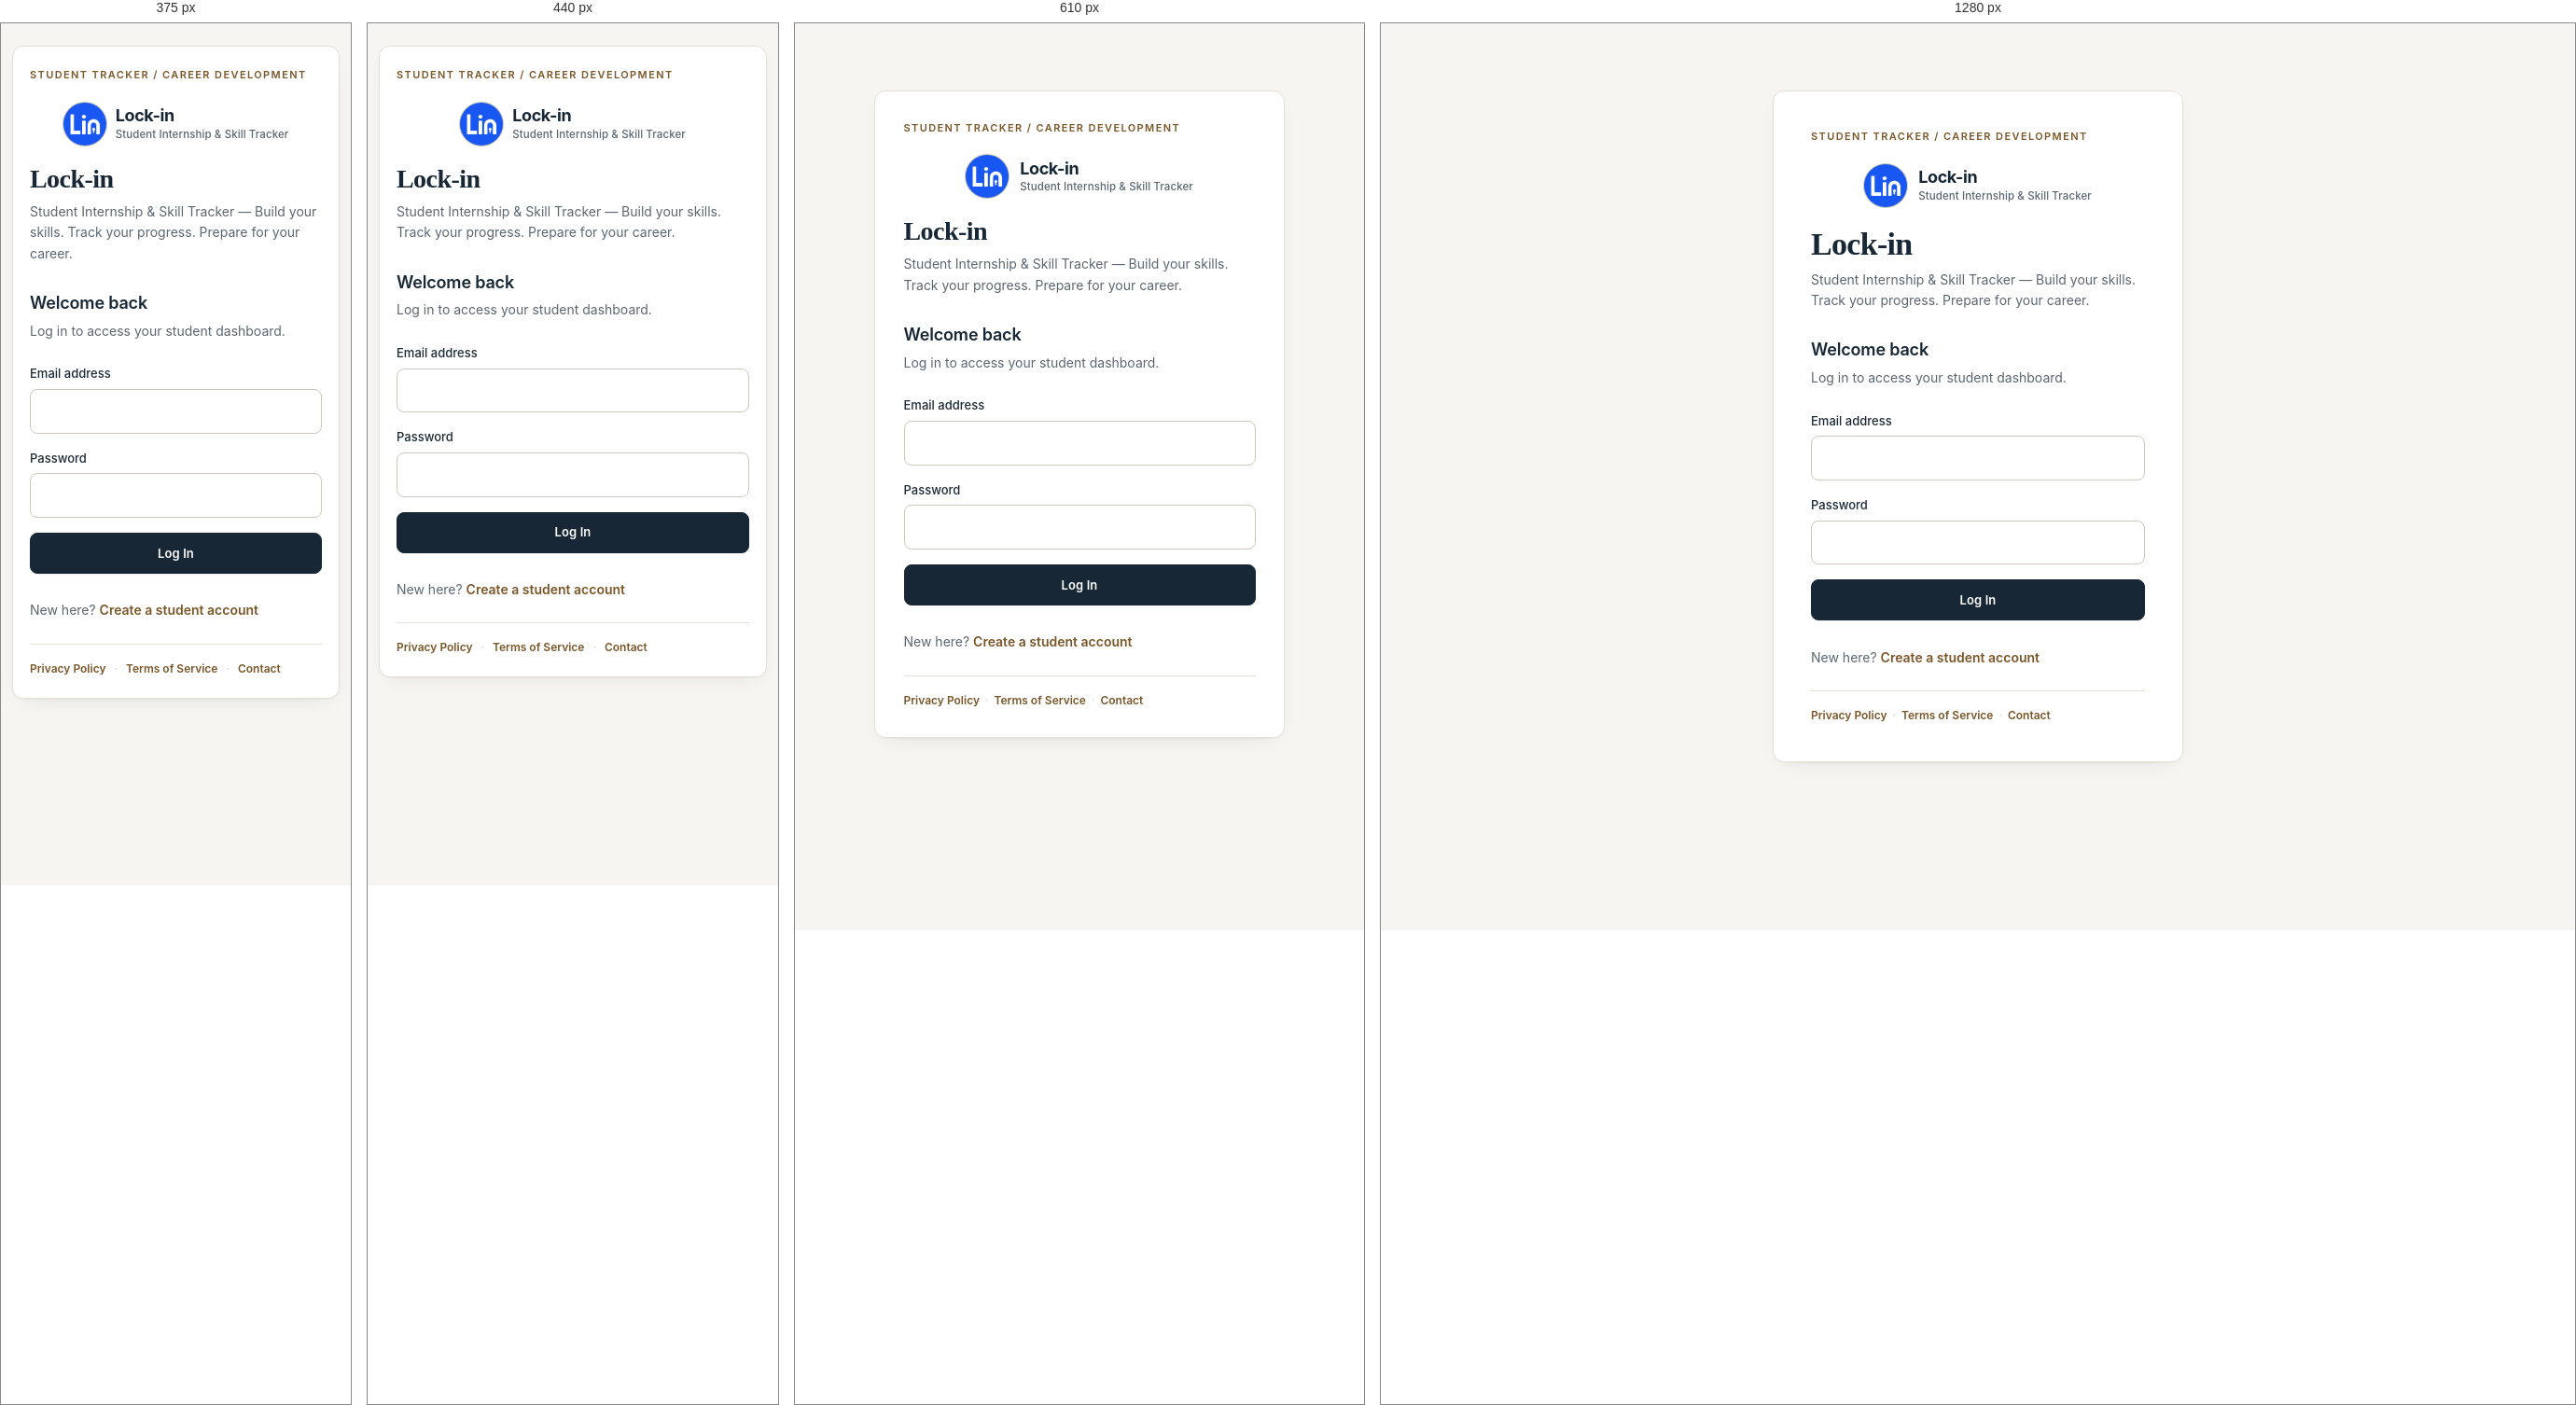
Rendered at 375 px, 440 px, 610 px and 1280 px, left to right.

<!-- file: login.html -->


<!DOCTYPE html>
<html lang="en">
<head>
  <meta charset="UTF-8">
  <meta name="viewport" content="width=device-width, initial-scale=1.0">
  <meta name="theme-color" content="#f6f5f1">
  <meta name="description" content="Log in to Lock-in — Student Internship &amp; Skill Tracker.">
  <title>Sign In | Lock-in — Student Internship &amp; Skill Tracker</title>
  <link rel="icon" type="image/x-icon" href="/favicon.ico">
  <link rel="icon" type="image/png" sizes="32x32" href="/images/favicon-32x32.png">
  <link rel="icon" type="image/png" sizes="16x16" href="/images/favicon-16x16.png">
  <link rel="apple-touch-icon" sizes="180x180" href="/images/apple-touch-icon.png">
  <link rel="manifest" href="/manifest.json">
  <meta name="mobile-web-app-capable" content="yes">
  <meta name="apple-mobile-web-app-title" content="Lock-in">
  <meta name="application-name" content="Lock-in">
  <link rel="stylesheet" href="/css/style.css">
  <link rel="stylesheet" href="/css/theme-integrity.css">
</head>
<body>
  <main>
    <section id="login-page">
      <div class="auth-brand">
        <img src="/images/student-tracker-logo.jpg" alt="Lock-in logo">
        <div class="auth-brand-text">
          <span class="auth-brand-title">Lock-in</span>
          <span class="auth-brand-sub">Student Internship &amp; Skill Tracker</span>
        </div>
      </div>
      <h1>Lock-in</h1>
      <p>Student Internship &amp; Skill Tracker — Build your skills. Track your progress. Prepare for your career.</p>

      <h2>Welcome back</h2>
      <p>Log in to access your student dashboard.</p>

      <form id="loginForm">
        <div class="form-group">
          <label for="loginEmail">Email address</label>
          <input type="email" id="loginEmail" name="email"
                 autocomplete="username" required>
        </div>

        <div class="form-group">
          <label for="loginPassword">Password</label>
          <input type="password" id="loginPassword" name="password"
                 autocomplete="current-password" required>
        </div>

        <button type="submit" id="loginButton">Log In</button>
        <p id="loginMessage" role="status" aria-live="polite"></p>
      </form>

      <p>New here? <a href="/register.html">Create a student account</a></p>
      <footer class="auth-footer"><a href="/privacy-policy.html">Privacy Policy</a><span>·</span><a href="/terms.html">Terms of Service</a><span>·</span><a href="mailto:akshayaravind.rv@gmail.com">Contact</a></footer>
    </section>
  </main>

  <script src="/js/script.js"></script>
</body>
</html>



/* @media block from css/style.css */
@media (max-width: 520px) {
  .social-inbox-panel {
    top: 70px;
    right: 10px;
    width: calc(100vw - 20px);
    padding: 12px;
  }

  .social-message-layout {
    grid-template-columns: 1fr;
  }

  .social-conversation-list {
    border-right: 0;
    border-bottom: 1px solid var(--line);
    padding: 0 0 10px;
  }
}

/* @media block from css/style.css */
@media (max-width: 700px) {
  .dashboard-topbar {
    grid-template-columns: minmax(0, 1fr) 40px 40px;
    gap: 8px;
    margin-bottom: 22px;
  }

  .dashboard-topbar .dashboard-icon-button,
  .dashboard-topbar .dashboard-profile-button {
    flex-basis: 40px;
    width: 40px;
    height: 40px;
  }

  .profile-post-grid,
  .public-profile-post-grid {
    grid-template-columns: minmax(0, 1fr);
  }

  #profile .profile-form-grid {
    grid-template-columns: minmax(0, 1fr);
  }

  #profile .profile-photo-editor {
    align-items: flex-start;
  }

  #profile > .profile-summary,
  #profile .profile-summary {
    align-items: flex-start;
    gap: 14px;
    padding: 16px;
  }

  #profile > .profile-summary .profile-avatar-wrap,
  #profile .profile-avatar-wrap {
    width: 80px;
    height: 80px;
  }

  #profile > .profile-social-stats,
  .profile-social-stats {
    gap: 8px;
  }

  #profile > .profile-social-stats > div,
  .profile-social-stats > div {
    padding: 12px 6px;
  }
}

/* @media block from css/style.css */
@media (max-width: 520px) {
  #login-page,
  #register-page {
    margin: 20px auto;
    border-radius: var(--radius);
  }

  .dashboard-quick-search {
    gap: 6px;
    padding: 5px 5px 5px 12px;
  }

  .dashboard-quick-search input {
    font-size: 16px;
  }

  .dashboard-quick-search button {
    min-height: 34px;
    padding: 6px 12px;
  }

  .skill-item {
    gap: 4px 8px;
  }

  .profile-stat-button strong,
  .profile-social-stats strong {
    font-size: 18px;
  }

  .profile-stat-button span,
  .profile-social-stats span {
    font-size: 12px;
  }

  .profile-connections-panel .profile-card-heading {
    flex-wrap: wrap;
  }

  .social-post-card {
    padding: 14px;
  }

  .social-post-comment-form,
  .certificate-comment-form {
    flex-direction: column;
  }

  .social-post-composer-footer {
    align-items: stretch;
    flex-direction: column;
  }

  .social-post-composer-footer button {
    width: 100%;
  }

  .profile-add-certificate,
  .certificate-view-link {
    font-size: 12px;
    padding: 8px 10px;
  }
}

/* @media block from css/style.css */
@media (max-width: 400px) {
  .dashboard-topbar {
    grid-template-columns: minmax(0, 1fr) 36px 36px;
    gap: 6px;
  }

  .dashboard-topbar .dashboard-icon-button,
  .dashboard-topbar .dashboard-profile-button {
    flex-basis: 36px;
    width: 36px;
    height: 36px;
  }

  .dashboard-quick-search {
    padding-left: 10px;
  }

  .dashboard-quick-search > span {
    font-size: 18px;
  }

  #profile > .profile-summary,
  #profile .profile-summary {
    flex-direction: column;
    align-items: flex-start;
  }

  #profile .profile-photo-editor {
    flex-direction: column;
    align-items: flex-start;
  }
}

/* @media block from css/style.css */
@media (max-width: 480px) {
  #login-page, #register-page { width: calc(100% - 24px); padding: 22px 18px; margin: 24px auto; }
  .auth-brand { gap: 10px; }
  .auth-footer { display: flex; flex-wrap: wrap; gap: 6px 9px; }
}